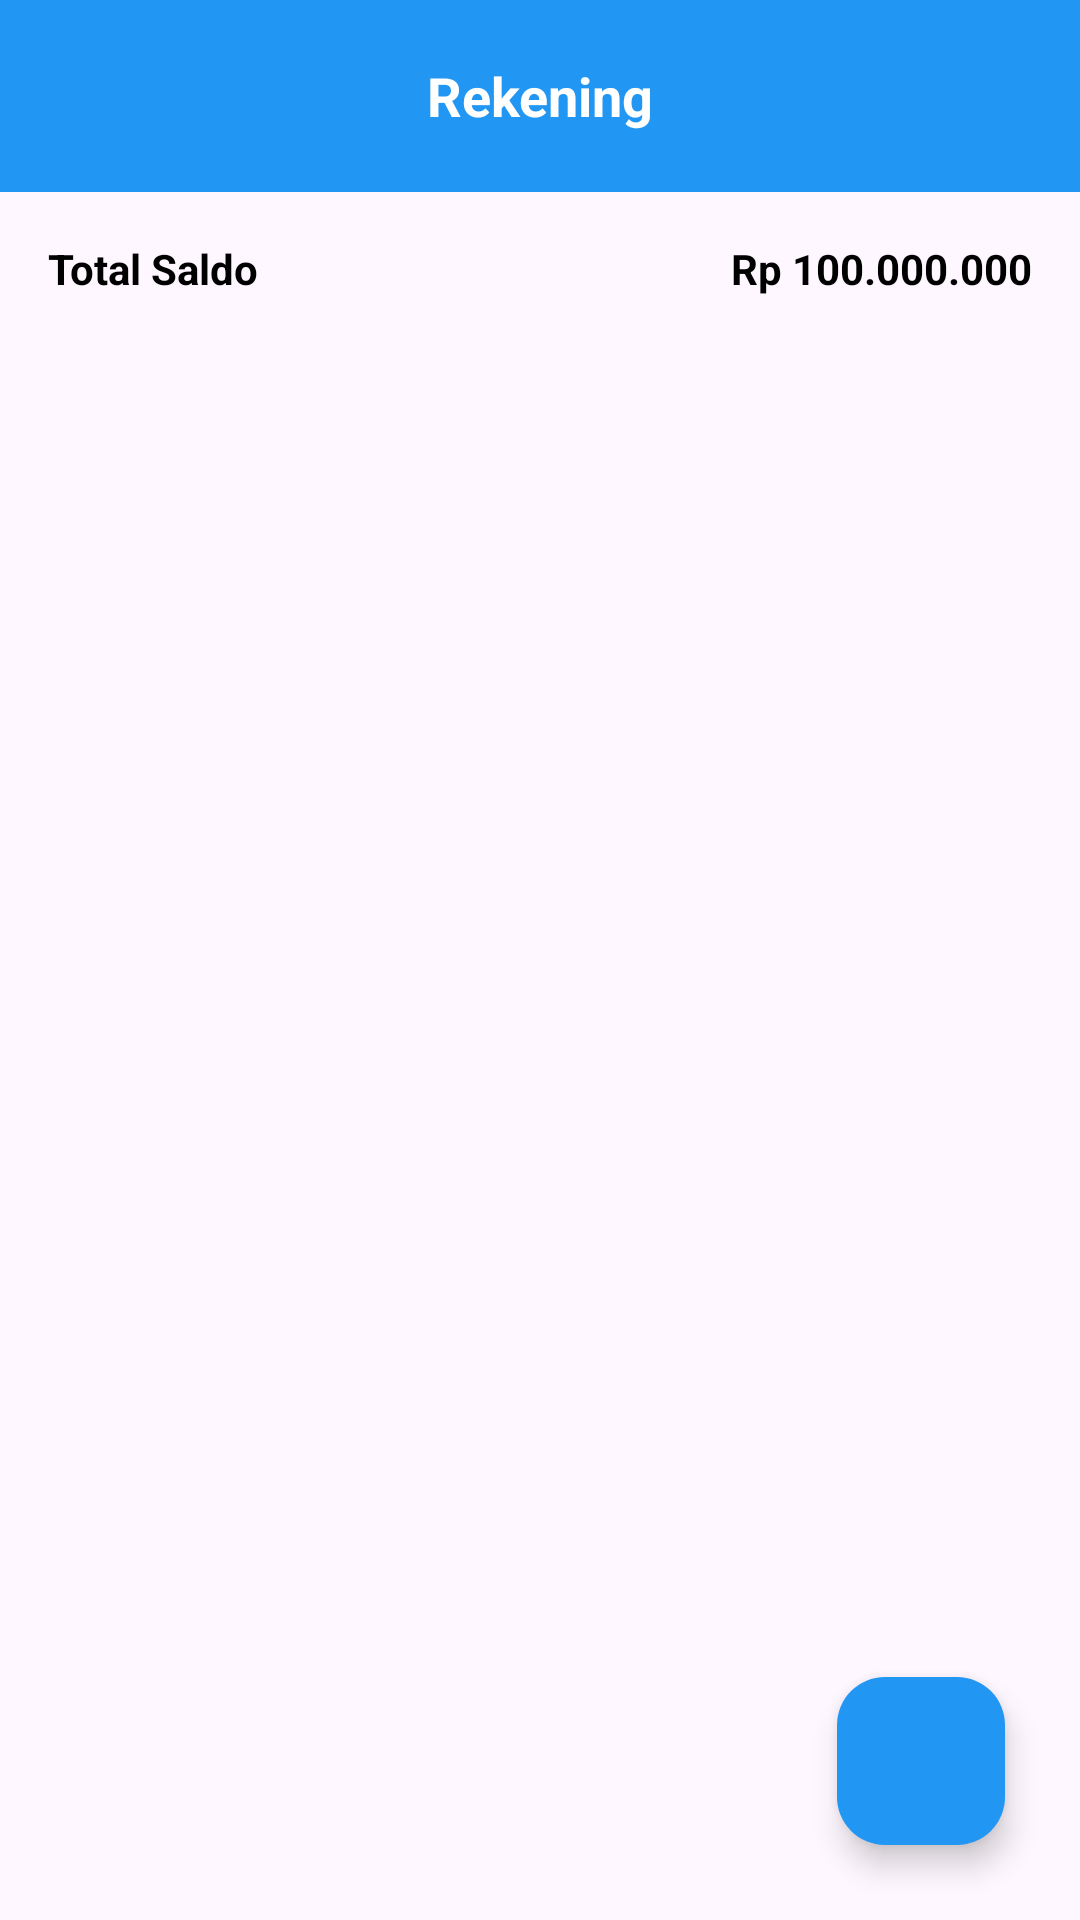

Produce the Android XML layout that renders to this screen, including the resource entries it uses.
<!-- AndroidManifest.xml: application theme Theme.Moneo -->
<!-- res/layout/fragment_account.xml -->
<?xml version="1.0" encoding="utf-8"?>
<androidx.constraintlayout.widget.ConstraintLayout xmlns:android="http://schemas.android.com/apk/res/android"
    xmlns:app="http://schemas.android.com/apk/res-auto"
    xmlns:tools="http://schemas.android.com/tools"
    android:layout_width="match_parent"
    android:layout_height="match_parent"
    tools:context=".ui.rekening.AccountFragment">

    <com.google.android.material.appbar.AppBarLayout
        android:id="@+id/appbar"
        android:layout_width="match_parent"
        android:layout_height="wrap_content"
        android:minHeight="?attr/actionBarSize"
        app:layout_constraintTop_toTopOf="parent"
        app:layout_constraintStart_toStartOf="parent" >

        <androidx.appcompat.widget.Toolbar
            android:layout_width="match_parent"
            android:layout_height="wrap_content"
            android:background="@color/blue"
            android:minHeight="?attr/actionBarSize">

            <TextView
                android:layout_width="wrap_content"
                android:layout_height="wrap_content"
                android:text="@string/rekening"
                android:textColor="@color/white"
                android:textAlignment="center"
                android:textSize="18sp"
                android:textStyle="bold"
                android:layout_gravity="center" />

        </androidx.appcompat.widget.Toolbar>
    </com.google.android.material.appbar.AppBarLayout>

    <LinearLayout
        android:id="@+id/total"
        android:layout_width="match_parent"
        android:layout_height="wrap_content"
        android:orientation="horizontal"
        app:layout_constraintTop_toBottomOf="@+id/appbar"
        app:layout_constraintStart_toStartOf="parent"
        app:layout_constraintEnd_toEndOf="parent">

        <TextView
            android:id="@+id/tv_account_name"
            android:layout_width="wrap_content"
            android:layout_height="wrap_content"
            android:padding="16dp"
            android:textStyle="bold"
            android:textColor="@color/black"
            android:gravity="start"
            android:text="@string/total_saldo"/>

        <TextView
            android:id="@+id/tv_account_balance"
            android:layout_width="match_parent"
            android:layout_height="wrap_content"
            android:textStyle="bold"
            android:textColor="@color/black"
            android:gravity="end"
            android:padding="16dp"
            android:text="@string/total" />
    </LinearLayout>

    <androidx.recyclerview.widget.RecyclerView
        android:id="@+id/rv_accounts"
        android:layout_width="match_parent"
        android:layout_height="0dp"
        tools:listitem="@layout/item_account"
        app:layout_constraintTop_toBottomOf="@id/total"
        app:layout_constraintBottom_toBottomOf="parent" />

    <com.google.android.material.floatingactionbutton.FloatingActionButton
        android:id="@+id/btn_fab"
        android:layout_width="wrap_content"
        android:layout_height="wrap_content"
        android:layout_margin="25dp"
        android:src="@drawable/ic_add"
        app:backgroundTint="@color/color_primary"
        app:layout_constraintBottom_toBottomOf="parent"
        app:layout_constraintEnd_toEndOf="parent"
        android:contentDescription="@string/fab_transformation_scrim_behavior" />

    <ProgressBar
        android:id="@+id/progress_bar"
        style="?android:attr/progressBarStyle"
        android:layout_width="wrap_content"
        android:layout_height="wrap_content"
        android:visibility="gone"
        android:indeterminateTint="@color/color_primary"
        app:layout_constraintBottom_toBottomOf="parent"
        app:layout_constraintEnd_toEndOf="parent"
        app:layout_constraintStart_toStartOf="parent"
        app:layout_constraintTop_toTopOf="parent"
        tools:visibility="visible" />

</androidx.constraintlayout.widget.ConstraintLayout>
<!-- res/layout/item_account.xml (included above) -->
<?xml version="1.0" encoding="utf-8"?>
<androidx.cardview.widget.CardView xmlns:android="http://schemas.android.com/apk/res/android"
    xmlns:app="http://schemas.android.com/apk/res-auto"
    android:id="@+id/cv_account"
    android:layout_width="match_parent"
    android:layout_height="wrap_content"
    app:cardElevation="0dp"
    android:layout_marginBottom="5dp">


<androidx.constraintlayout.widget.ConstraintLayout
    android:layout_width="match_parent"
    android:layout_height="wrap_content"
    android:backgroundTint="@color/white">

    <TextView
        android:id="@+id/tv_account_name"
        android:layout_width="wrap_content"
        android:layout_height="match_parent"
        android:padding="16dp"
        android:text="@string/nama_rekening"
        app:layout_constraintTop_toTopOf="parent"
        app:layout_constraintStart_toStartOf="parent"/>

    <TextView
        android:id="@+id/tv_account_balance"
        android:layout_width="wrap_content"
        android:layout_height="match_parent"
        android:padding="16dp"
        android:text="@string/total"
        app:layout_constraintTop_toTopOf="parent"
        app:layout_constraintEnd_toEndOf="parent"/>


</androidx.constraintlayout.widget.ConstraintLayout>




</androidx.cardview.widget.CardView>
<!-- resources referenced by this layout -->
<resources>
  <color name="black">#FF000000</color>
  <color name="blue">#2196F3</color>
  <color name="color_primary">#2196F3</color>
  <color name="white">#FFFFFFFF</color>
  <string name="nama_rekening">Nama Rekening</string>
  <string name="rekening">Rekening</string>
  <string name="total">Rp 100.000.000</string>
  <string name="total_saldo">Total Saldo</string>
  <style name="Theme.Moneo" parent="Base.Theme.Moneo" />
  <style name="Base.Theme.Moneo" parent="Theme.Material3.DayNight.NoActionBar">
          
          <item name="colorPrimary">@color/blue</item>
      </style>
</resources>
